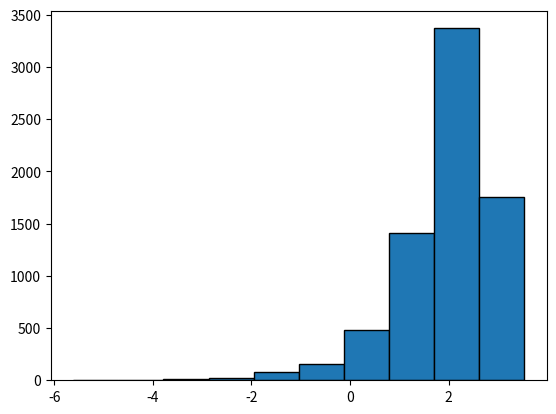

Python code for this plot:
import numpy as np
import matplotlib.pyplot as plt
averg = 7
stddev = 8
n = 9000

sample = np.random.normal(averg, stddev, n)

jesus = np.log(sample[sample>0])
plt.hist(jesus, edgecolor="black")
plt.show()
